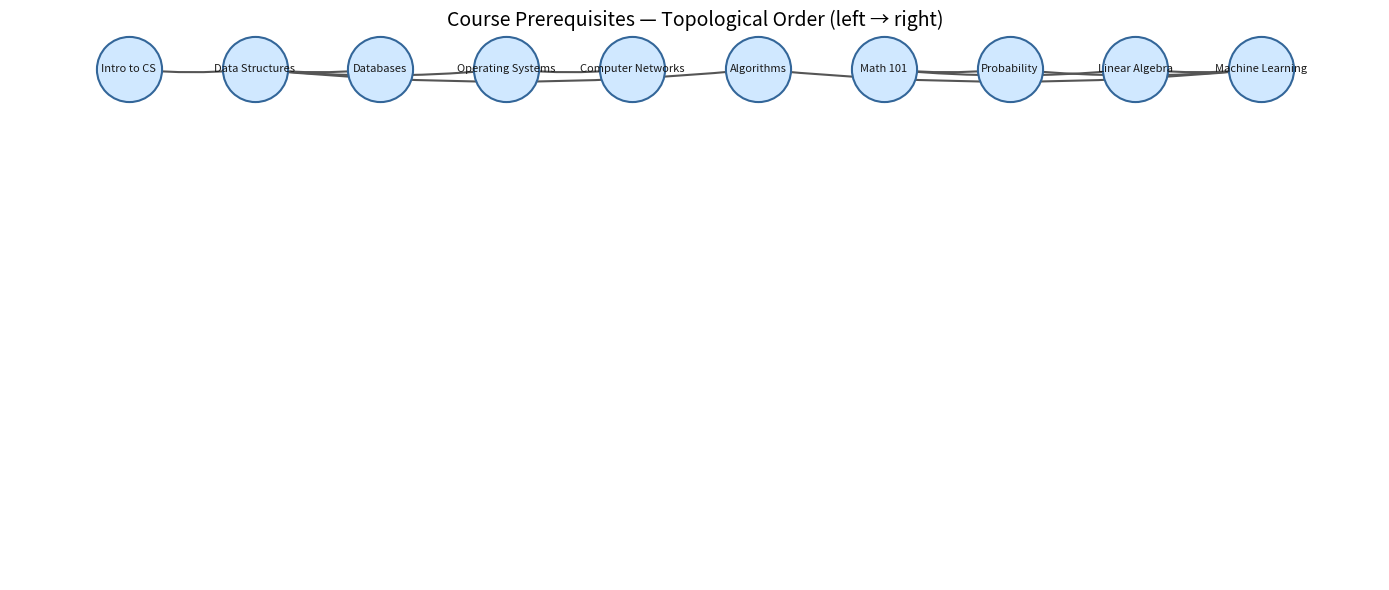

Reproduce this figure in Python.
import networkx as nx
import matplotlib.pyplot as plt
import matplotlib.patches as mpatches

# Build course prerequisite graph
G = nx.DiGraph()

courses = [
    "Math 101",
    "Intro to CS",
    "Data Structures",
    "Algorithms",
    "Linear Algebra",
    "Probability",
    "Machine Learning",
    "Operating Systems",
    "Computer Networks",
    "Databases",
]

# Edge (A, B) means "A is a prerequisite for B"
prerequisites = [
    ("Math 101",       "Linear Algebra"),
    ("Math 101",       "Probability"),
    ("Intro to CS",    "Data Structures"),
    ("Data Structures","Algorithms"),
    ("Data Structures","Operating Systems"),
    ("Data Structures","Databases"),
    ("Algorithms",     "Machine Learning"),
    ("Linear Algebra", "Machine Learning"),
    ("Probability",    "Machine Learning"),
    ("Operating Systems", "Computer Networks"),
]

G.add_nodes_from(courses)
G.add_edges_from(prerequisites)

# ── Topological sort (DFS-based) ──────────────────────────────────────────────
def topo_sort(graph):
    visited = set()
    result = []

    def dfs(u):
        visited.add(u)
        for v in graph.neighbors(u):
            if v not in visited:
                dfs(v)
        result.append(u)

    for u in graph:
        if u not in visited:
            dfs(u)

    return result[::-1]

order = topo_sort(G)

print("Topological order (valid course schedule):")
for i, course in enumerate(order, 1):
    print(f"  {i}. {course}")

# ── Visualisation ─────────────────────────────────────────────────────────────
# Assign each node a "level" = its position in topo order, for x-axis layout
level = {course: i for i, course in enumerate(order)}

# Spread nodes vertically within each level so labels don't overlap
from collections import defaultdict
level_members = defaultdict(list)
for node in G.nodes():
    level_members[level[node]].append(node)

pos = {}
for lev, members in level_members.items():
    for rank, node in enumerate(members):
        # centre vertically
        y = rank - (len(members) - 1) / 2
        pos[node] = (lev, y)

fig, ax = plt.subplots(figsize=(14, 6))
ax.set_title("Course Prerequisites — Topological Order (left → right)", fontsize=14)

nx.draw_networkx_nodes(G, pos, node_size=2200, node_color="#d0e8ff",
                        edgecolors="#336699", linewidths=1.5, ax=ax)
nx.draw_networkx_labels(G, pos, font_size=8, font_color="#1a1a1a", ax=ax)
nx.draw_networkx_edges(G, pos, arrows=True,
                        arrowstyle="-|>", arrowsize=20,
                        edge_color="#555555", width=1.5,
                        connectionstyle="arc3,rad=0.05", ax=ax)

ax.axis("off")
plt.tight_layout()
plt.savefig("topo_sort_courses.png", dpi=150)
plt.show()
print("Graph saved to topo_sort_courses.png")
